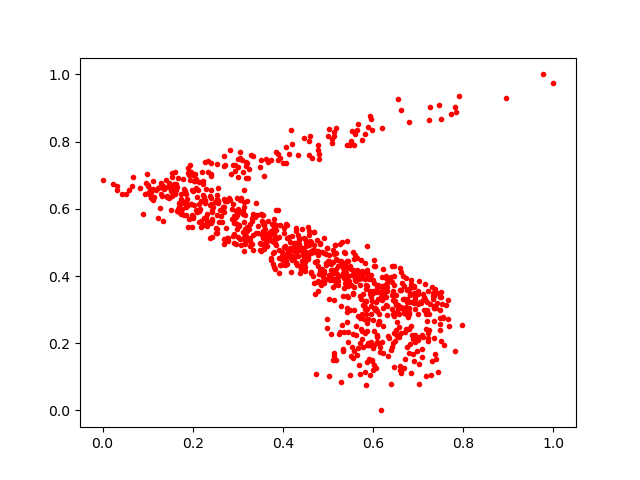

The data file committed next to this chart (first rows):
0.1311193, 0.63925195
0.5108, 0.4162
0.2958, 0.5922
0.3804, 0.5555
0.5346, 0.3632
0.658, 0.2493
0.5623, 0.3857
0.5933, 0.3542
0.3585, 0.6986
0.7353, 0.2157
0.3149, 0.5407
0.5746, 0.4041
0.1842, 0.621
0.7328, 0.3319
0.3513, 0.4957
0.5891, 0.2734
0.3157, 0.5805
0.3438, 0.5265
0.3209, 0.7353
0.3075, 0.4933
0.6353, 0.3925
0.2528, 0.7322
0.2185, 0.5649
0.4124, 0.4776
0.6844, 0.111
0.2033, 0.6838
0.6602, 0.3573
0.301, 0.5167
0.6018, 0.4464
0.2751, 0.514
0.24, 0.6333
0.5201, 0.3903
0.4434, 0.4829
0.7208, 0.2304
0.3812, 0.472
0.6219, 0.1703
0.5583, 0.7905
0.3575, 0.4911
0.1069, 0.6323
0.5481, 0.2995
0.6056, 0.3017
0.4824, 0.4994
0.681, 0.346
0.2899, 0.5185
0.5521, 0.3747
0.6171, 0.3383
0.1541, 0.6941
0.2088, 0.5957
0.06802, 0.6954
0.4206, 0.4583
0.6049, 0.3002
0.1484, 0.6323
0.4559, 0.5464
0.5902, 0.3921
0.4206, 0.7922
0.5943, 0.2041
0.4465, 0.8104
0.0, 0.6858
0.6742, 0.357
0.5868, 0.3022
0.7386, 0.1524
... 914 more rows
